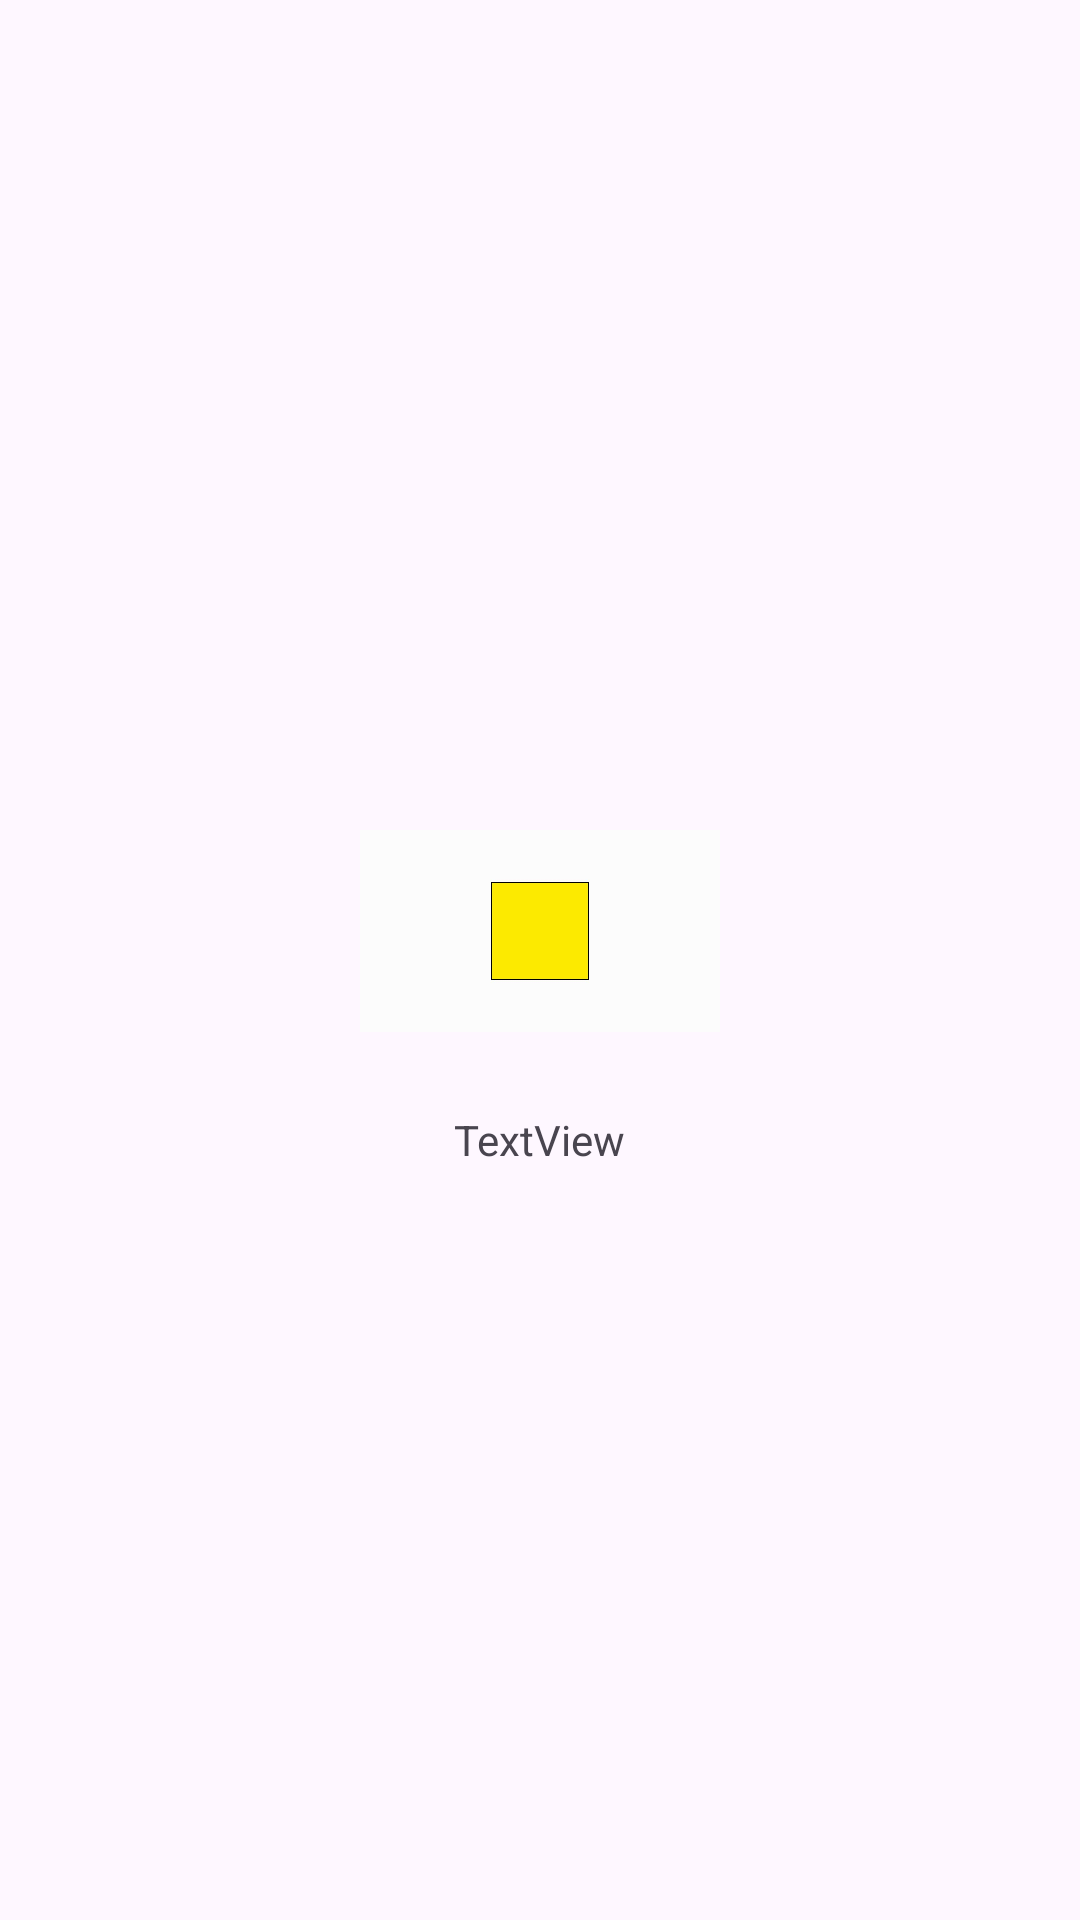

Android layout source for this screen:
<!-- AndroidManifest.xml: application theme Theme.EducationalApp -->
<!-- res/layout/gridview_layout.xml -->
<?xml version="1.0" encoding="utf-8"?>
<androidx.constraintlayout.widget.ConstraintLayout xmlns:android="http://schemas.android.com/apk/res/android"
    android:layout_width="match_parent"
    android:layout_height="match_parent">

    <LinearLayout
        android:layout_width="match_parent"
        android:layout_height="match_parent"
        android:orientation="vertical"
        android:gravity="center"
        android:padding="8dp">

        <ImageView
            android:id="@+id/imageView"
            android:layout_width="120dp"
            android:layout_height="120dp"
            android:src="@drawable/square" />

        <TextView
            android:id="@+id/textView2"
            android:layout_width="wrap_content"
            android:layout_height="wrap_content"
            android:text="TextView" />
    </LinearLayout>
</androidx.constraintlayout.widget.ConstraintLayout>
<!-- resources referenced by this layout -->
<resources>
  <!-- drawable square: jpg bitmap (drawable, 9072 bytes) -->
  <style name="Theme.EducationalApp" parent="Base.Theme.EducationalApp" />
  <style name="Base.Theme.EducationalApp" parent="Theme.Material3.DayNight.NoActionBar">
          
          
      </style>
</resources>
